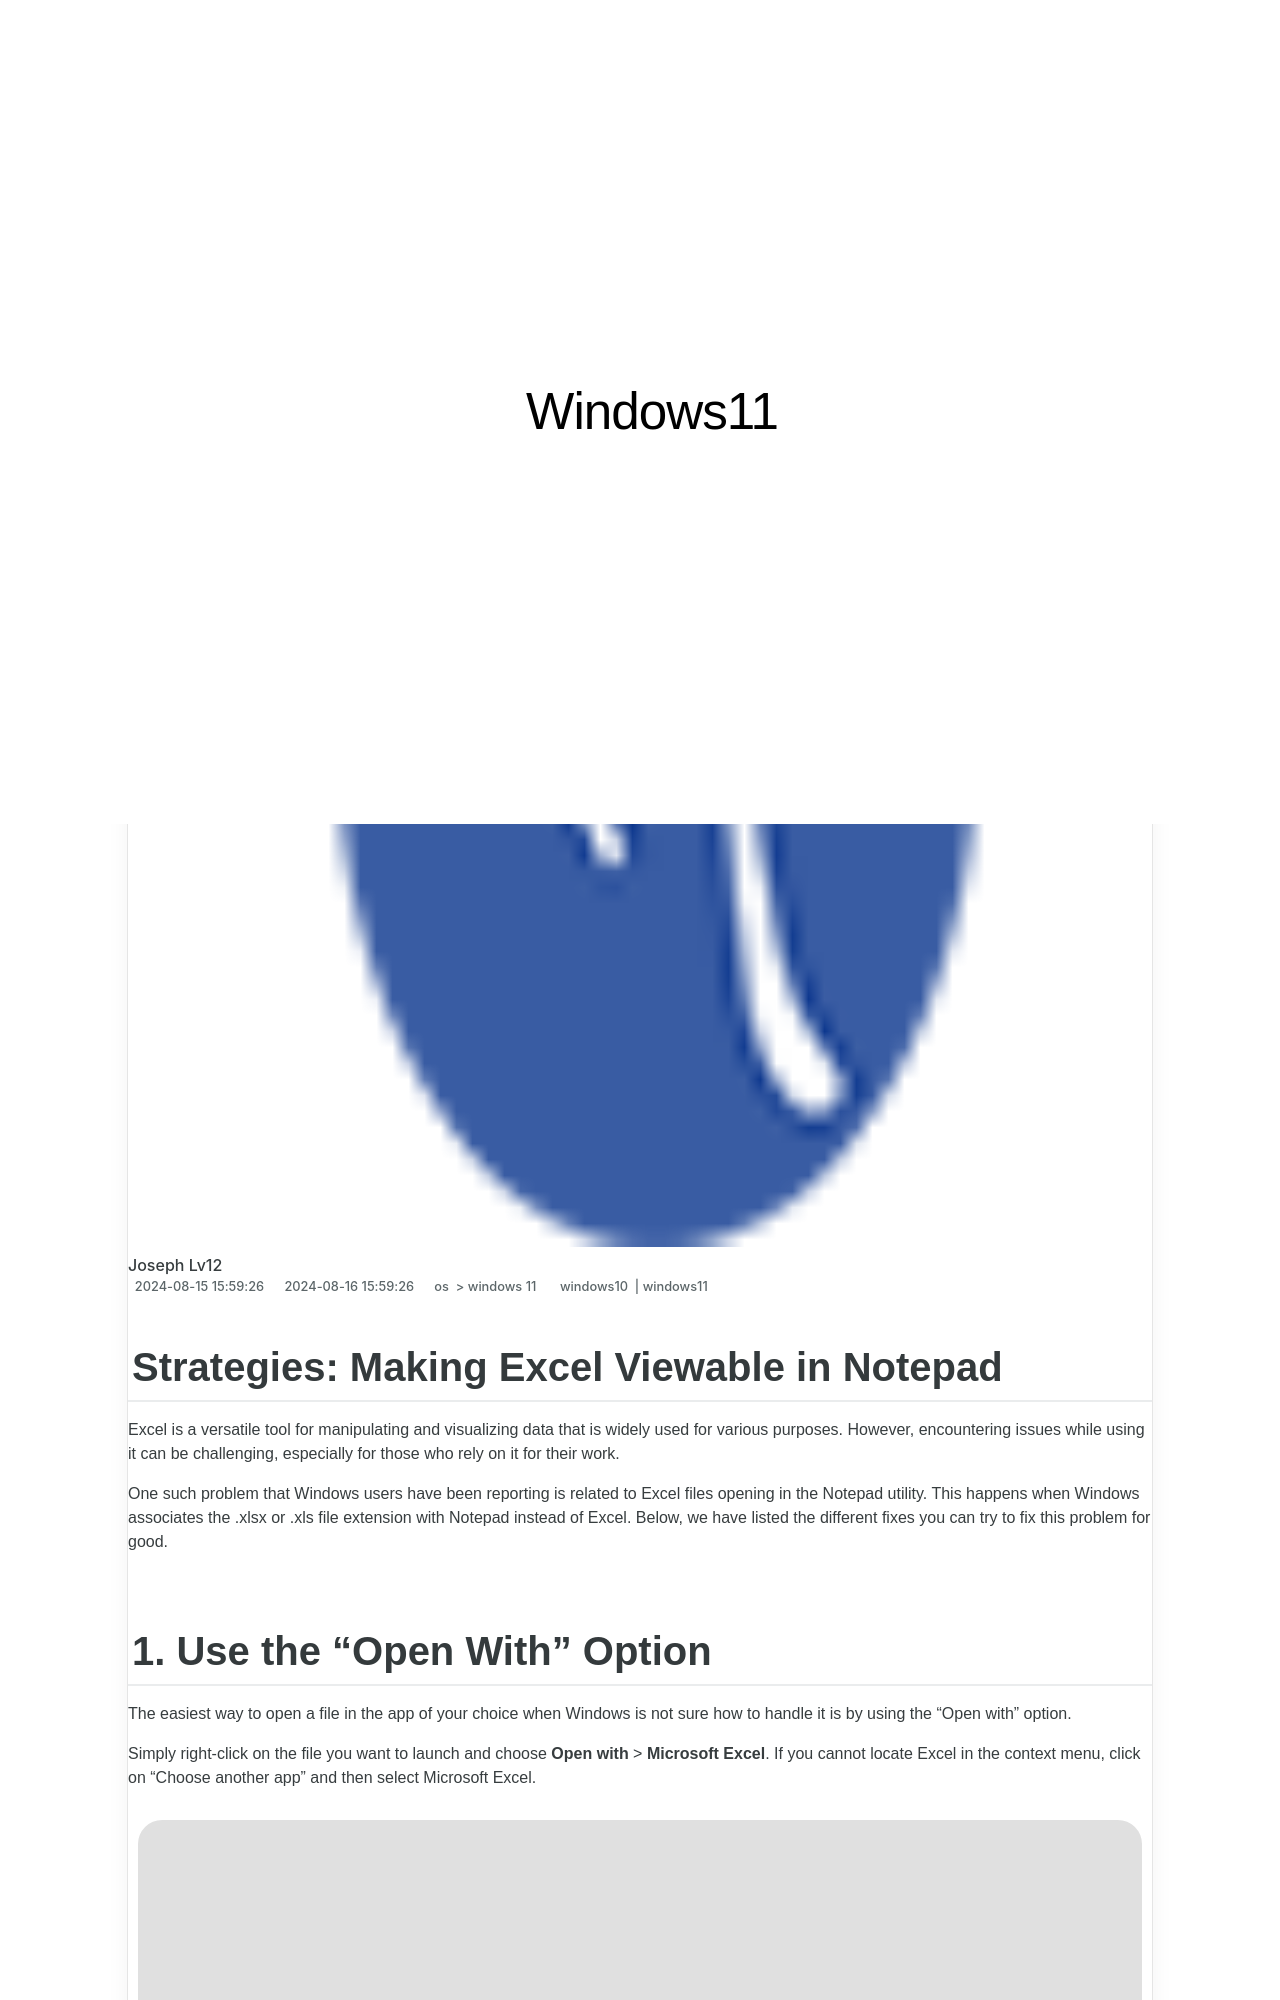

repository: techidaily/site-windows11 · page: strategies-making-excel-viewable-in-notepad/index.html · generator: jekyll

---
title: "Strategies: Making Excel Viewable in Notepad"
date: 2024-08-15T15:59:26.568Z
updated: 2024-08-16T15:59:26.568Z
tags:
  - windows10
  - windows11
categories:
  - os
  - windows 11
description: "This Article Describes Strategies: Making Excel Viewable in Notepad"
excerpt: "This Article Describes Strategies: Making Excel Viewable in Notepad"
keywords: Excel Optimization Tips,Viewing XLSX Without Excel,Notepad XLS Import Guide,Convert Excel to Text Quickly,Non-Excel Notepad Compatibility,Migrating Excel Data Seamlessly,Efficient Notepad File Reading
thumbnail: https://thmb.techidaily.com/672b93a029ff6e4433ec19a377fab4ffa2a67286a950d0a63433c57fd863da90.jpg
---

## Strategies: Making Excel Viewable in Notepad

 Excel is a versatile tool for manipulating and visualizing data that is widely used for various purposes. However, encountering issues while using it can be challenging, especially for those who rely on it for their work.

 One such problem that Windows users have been reporting is related to Excel files opening in the Notepad utility. This happens when Windows associates the .xlsx or .xls file extension with Notepad instead of Excel. Below, we have listed the different fixes you can try to fix this problem for good.
